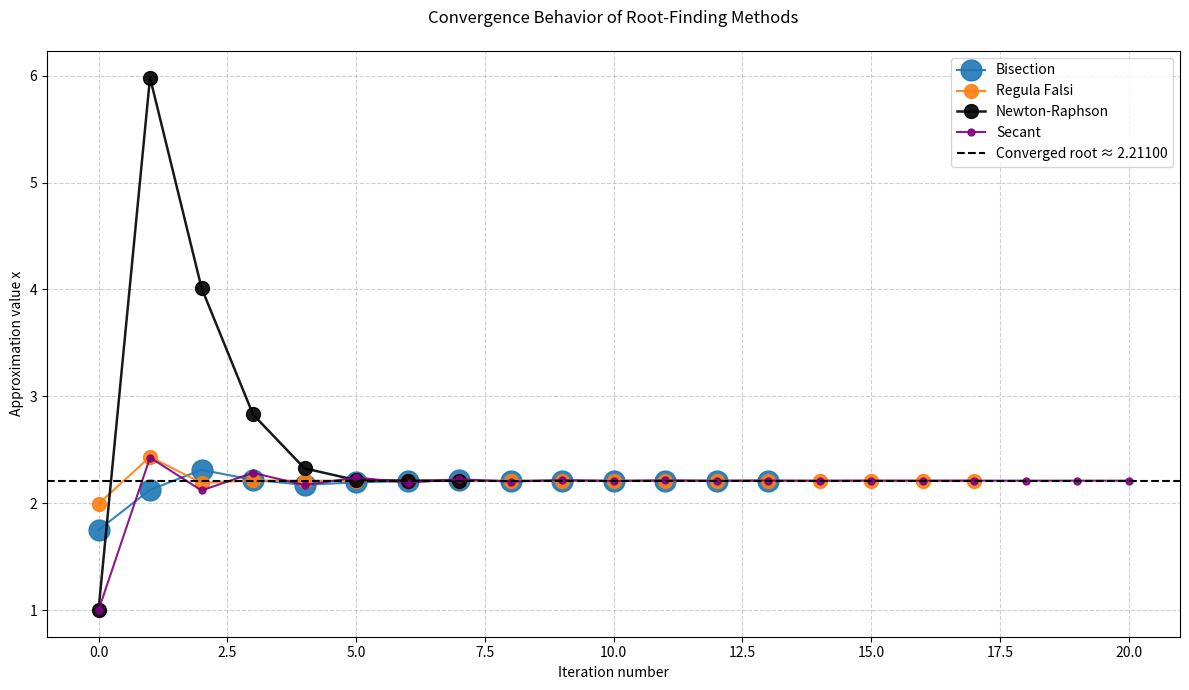

This chart was generated by the following Python code:
import numpy as np
import matplotlib.pyplot as plt


def f(x):
    return -x**3 + np.sin(x)*3 + np.cos(x) + 9 

def d_fx(func, x, h=1e-8):
    """Approximate f'(x) using central finite difference"""
    return (func(x + h) - func(x - h)) / (2 * h)

def bisection(xl, xu, TOL):
    #i = 0
    iterates = []
    while abs(xu - xl) >= TOL:
        xm = (xl + xu) / 2
        #i += 1
        #print(f"x{i} = {xm:.4f}") # Print each iterate
        
        iterates.append(xm) # Store iterates in a list
        
        if f(xm) * f(xl) < 0: 
            xu = xm
        else: 
            xl = xm
    
    return xm, iterates # Return final root and list of iterates

def regula_falsi(xl, xu, TOL):
    if f(xl) * f(xu) >= 0:
        print("Error: No sign change — bad bracket")
        return None, []
    
    #i = 0
    iterates = []
    while abs(xu - xl) >= TOL:
        denominator = (f(xl) - f(xu))
        if denominator == 0:
            print("Error: denominator zero — cannot proceed")
            return None

        xr = (xu * f(xl) - xl * f(xu)) / denominator
        #i += 1
        #print(f"x{i} = {xr:.4f}") # Print each iterate
        
        iterates.append(xr) # Store iterates in a list
        
        if f(xr) * f(xl) < 0:
            xl = xr
        else:
            xu = xr
    
    return xr, iterates # Return final root and list of iterates

def Newton_Raphson(x0, func, TOL):
    xi = x0 # initial guess
    function = func(xi) # initial function value at x0
    df = d_fx(func, xi) # initial derivative at x0
    iterates = [xi] # store all x values 
    
    # First iteration outside the loop to have valid diff
    x_new = xi - (function/df) # initial guess for Newton-Raphson
    diff = abs(x_new - xi)
    
    #i = 0
    #print(f"x{i+1} = {x_new:.4f}") # Print initial iterate
    
    iterates.append(x_new)
    
    while diff >= TOL:
        
        xi = x_new
        function = func(xi)
        df = d_fx(func, xi)
        x_new = xi - (function/df) #current value of Newton-Raphson
        diff = abs(x_new - xi)
        #i += 1
        #print(f"x{i+1} = {x_new:.4f}") # Print each iterate
        iterates.append(x_new)
    
    return x_new, iterates # Return final root and list of iterates
    
def secant(x0, x1, func, TOL):

    function_i = func(x0) # initial function value at x0
    function_j = func(x1) # initial function value at x1
    iterates = [x0] # store all x values  
    
    # First iteration outside the loop to have valid diff
    x_new = x0 - ((function_i * (x0 - x1)) / (function_i - function_j)) # initial guess for Secant method
    diff = abs(x_new - x0)
    
    #i = 0
    #print(f"x{i+1} = {x_new:.4f}") # Print initial iterate
    
    #iterates.append(x_new)
    
    while diff >= TOL:
        x0 = x_new
        x1 = x0 - 1 # Update xj to be the previous xi
        function_i = func(x0)
        function_j = func(x1)
        x_new = x0 - ((function_i * (x0 - x1)) / (function_i - function_j)) # Secant method update
        diff = abs(x_new - x0)
        iterates.append(x0)
        
        #i += 1
        #print(f"x{i+1} = {x_new:.4f}") # Print each iterate
        
    
    return x_new, iterates # Return final root and list of iterates


if __name__ == "__main__":

    TOL = 1e-4
    
    # Bisection and Regula Falsi parameters
    xl = 1.0
    xu = 2.5
    
    # Run bracketing methods with tracking
    root_b, iter_b = bisection(xl, xu, TOL)
    root_rf, iter_rf = regula_falsi(xl, xu, TOL)
    
    print(f"Bisection root: {root_b:.5f}")
    print(f"Regula Falsi root: {root_rf:.5f}")

    
    # Initial guesses for Secant method and Newton-Raphson
    x0 = 1.0
    x1 = 2.0
    
    # Run Newton-Raphson (already returns iterates)
    root_nr, iter_nr = Newton_Raphson(x0, f, TOL)
    print(f"Newton-Raphson root: {root_nr:.5f}")
    
    # Run Secant (already returns iterates)
    root_sec, iter_sec = secant(x0, x1, f, TOL)
    print(f"Secant root: {root_sec:.5f}")
    
    # ──────────────────────────────────────────────
    # Plot: approximation value vs iteration for each method
    # ──────────────────────────────────────────────
    plt.figure(figsize=(12, 7))
    
    # Bisection
    plt.plot(np.arange(len(iter_b)), iter_b, 'o-', 
             label='Bisection', linewidth=1.5, markersize=15, alpha=0.9)
    
    # Regula Falsi
    plt.plot(np.arange(len(iter_rf)), iter_rf, 'o-', 
             label='Regula Falsi', linewidth=1.5, markersize=10, alpha=0.9)
    
    # Newton-Raphson
    plt.plot(np.arange(len(iter_nr)), iter_nr, 'o-', 
             label='Newton-Raphson', color='black', linewidth=1.8, markersize=10, alpha=0.9)
    
    # Secant
    plt.plot(np.arange(len(iter_sec)), iter_sec, 'o-', 
             label='Secant', color='purple', linewidth=1.5, markersize=5, alpha=0.9)
    
    # Reference line at the converged root (average of all methods)
    avg_root = np.mean([root_b, root_rf, root_nr, root_sec])
    plt.axhline(avg_root, color='black', linestyle='--', linewidth=1.5, 
                label=f'Converged root ≈ {avg_root:.5f}')
    
    plt.xlabel('Iteration number')
    plt.ylabel('Approximation value x')
    plt.title('Convergence Behavior of Root-Finding Methods\n')
    plt.grid(True, which="both", ls="--", alpha=0.6)
    plt.legend(loc='best', fontsize=10)
    plt.tight_layout()
    
    # Save the plot (useful for homework submission)
    plt.savefig("problem5_convergence_plot.png", dpi=300, bbox_inches='tight')
    plt.show()
  

    # plotting the function to visually estimate the root
    #x_vals = np.linspace(-5, 5, 5000)
    #plt.figure(figsize=(10, 6))
    #plt.plot(x_vals, f(x_vals), label='f(x)', color='blue')
    #plt.axhline(0, color='black', lw=1.3, ls='--')
    #plt.axvline(0, color='black', lw=1.3, ls='--')
    #plt.xlim(-10, 10)
    #plt.ylim(-10, 15)
    #plt.xlabel('x')
    #plt.ylabel('f(x)')
    #plt.title('Plot of f(x) to visually estimate the root')
    #plt.grid()
    #plt.show()
    
    
    
    
